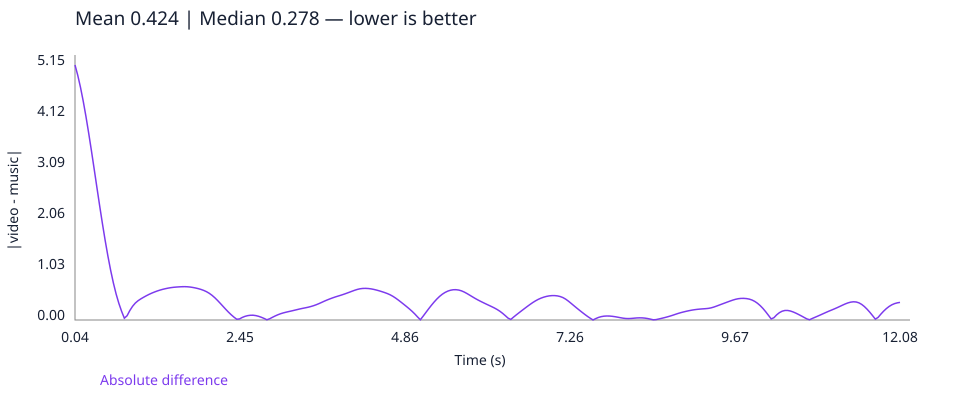

Values plotted in this chart, from the file beside it:
time_seconds, absolute_difference
0.04, 5.149
0.08, 4.942
0.12, 4.698
0.16, 4.419
0.2, 4.108
0.24, 3.771
0.28, 3.414
0.32, 3.045
0.36, 2.673
0.4, 2.304
0.44, 1.948
0.48, 1.608
0.52, 1.292
0.56, 1.005
0.6, 0.7483
0.64, 0.5253
0.68, 0.3363
0.72, 0.176
0.76, 0.03632
0.8, 0.08624
0.84, 0.191
0.88, 0.2763
0.92, 0.3416
0.96, 0.3892
1.0, 0.4258
1.04, 0.4582
1.08, 0.4888
1.12, 0.517
1.16, 0.5423
1.2, 0.565
1.24, 0.5855
1.28, 0.6037
1.32, 0.6192
1.36, 0.6324
1.4, 0.6439
1.44, 0.6534
1.48, 0.6604
1.52, 0.6653
1.56, 0.6692
1.6, 0.672
1.64, 0.6731
1.68, 0.671
1.72, 0.6654
1.76, 0.657
1.8, 0.6461
1.84, 0.6327
1.88, 0.6166
1.92, 0.5964
1.96, 0.5709
2.0, 0.5385
2.04, 0.4982
2.08, 0.4501
2.12, 0.3953
2.16, 0.3364
2.2, 0.2759
2.24, 0.2157
2.28, 0.1581
2.32, 0.1051
2.36, 0.0575
2.4, 0.01553
... 242 more rows
